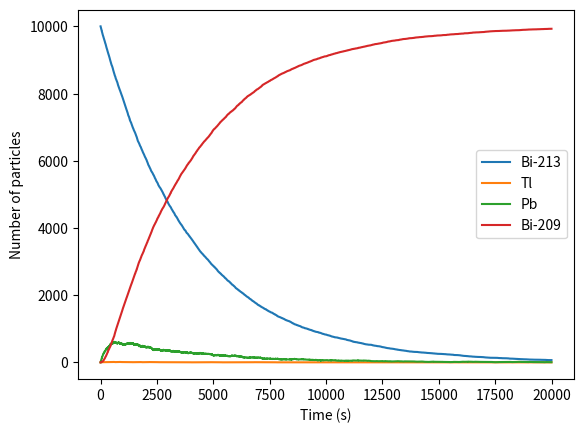

Recreate this plot in Python.
# [redacted]
# [redacted]

from random import random
from numpy import arange, zeros
from matplotlib import pyplot as plt
from datetime import datetime
start=datetime.now()

h=1.
tau1=46.*60.
tau2=2.2*60.
tau3=3.3*60.

p1=1-2**(-h/tau1)
p2=1-2**(-h/tau2)
p3=1-2**(-h/tau3)

tmax=20000
tPts=arange(0,tmax,h)
N=len(tPts)

Natoms=10000
BiPts=zeros(N,int)
TlPts=zeros(N,int)
PbPts=zeros(N,int)
BiFPts=zeros(N,int)
BiPts[0]=Natoms
TlPts[0]=0
PbPts[0]=0
BiFPts[0]=0

i=0
for t in range(len(tPts)-1):
    i+=1
    decay1=0
    decay2=0
    decay3=0
    decay4=0
    for j in range(BiPts[i-1]):
        if p1>random():
            x=random()
            if x<0.9791:
                decay1+=1
            else:
                decay2+=1
    for j in range(TlPts[i-1]):
        if p2>random():
            decay3+=1
    for j in range(PbPts[i-1]):
        if p3>random():
            decay4+=1
    BiPts[i]=BiPts[i-1]-decay1-decay2
    TlPts[i]=TlPts[i-1]-decay3+decay2
    PbPts[i]=PbPts[i-1]-decay4+decay1+decay3
    BiFPts[i]=BiFPts[i-1]+decay4

plt.plot(tPts,BiPts)
plt.plot(tPts,TlPts)
plt.plot(tPts,PbPts)
plt.plot(tPts,BiFPts)
plt.xlabel("Time (s)")
plt.ylabel("Number of particles")
plt.gca().legend(("Bi-213","Tl","Pb","Bi-209"))
plt.show()
print(datetime.now()-start)